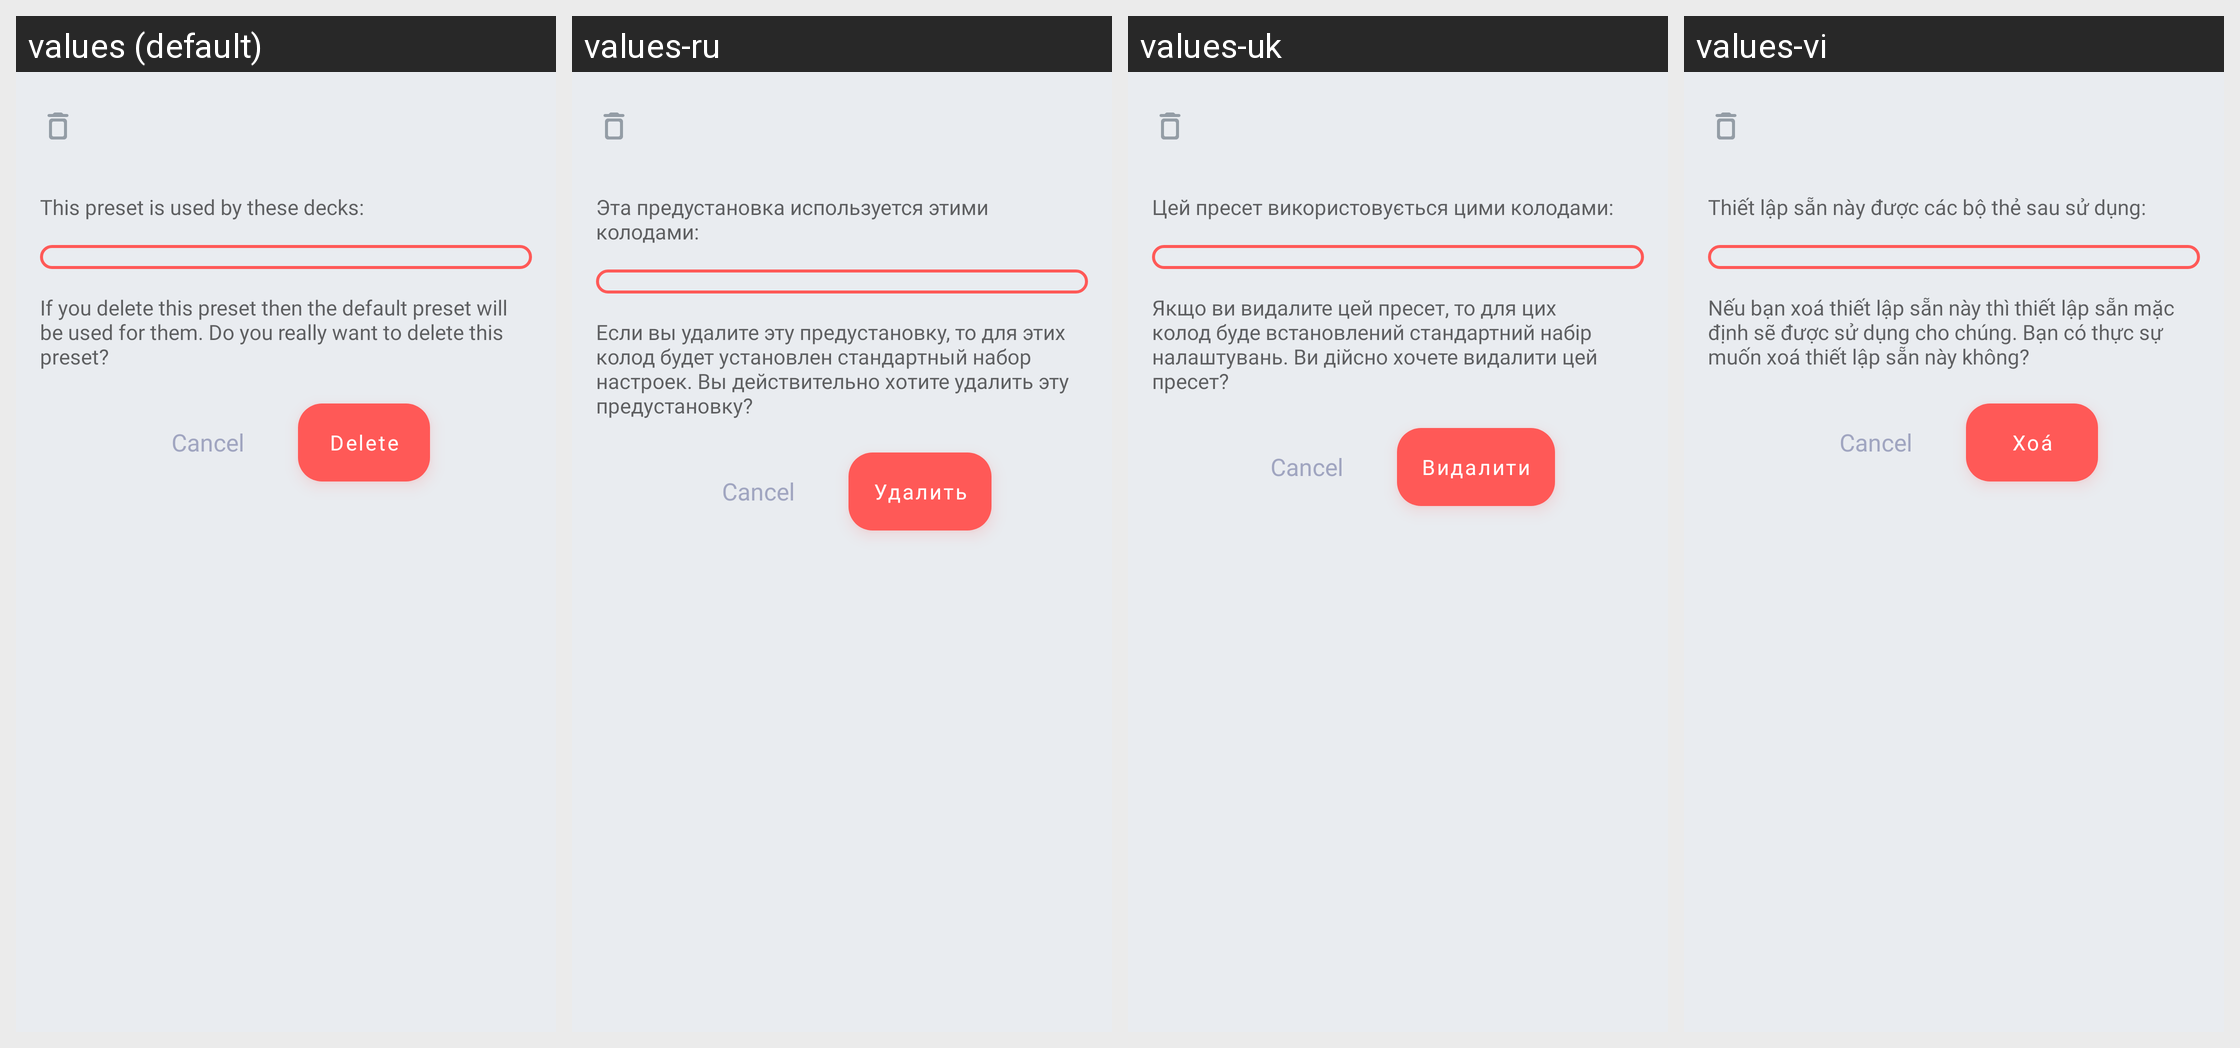

For this localized Android screen grid, give each drawn string resource with its value in every locale shown.
Android screen res/layout/dialog_remove_preset.xml rendered under 4 locales, left to right: values (default), values-ru, values-uk, values-vi. Device: Nexus 5 (rendered at 1080×1920; each locale shown at half size, 540×960, under a caption strip naming it); theme AppTheme.
Other locales in the repository, not shown: values-cs, values-de, values-el, values-es, values-eu, values-fr, values-hi, values-in, values-it, values-ne, values-nl, values-pl, values-pt-rBR, values-pt-rPT, values-tr, values-zh-rCN.
Strings drawn on this screen, with the default value and each locale's value (text and hints the layout hard-codes, and strings that could not be matched under every locale, appear in the picture but are not listed):

top_dialog_text_remove_preset
  values: This preset is used by these decks:
  values-ru: Эта предустановка используется этими колодами:
  values-uk: Цей пресет використовується цими колодами:
  values-vi: Thiết lập sẵn này được các bộ thẻ sau sử dụng:

bottom_dialog_text_remove_preset
  values: If you delete this preset then the default preset will be used for them. Do you really want to delete this preset?
  values-ru: Если вы удалите эту предустановку, то для этих колод будет установлен стандартный набор настроек. Вы действительно хотите удалить эту предустановку?
  values-uk: Якщо ви видалите цей пресет, то для цих колод буде встановлений стандартний набір налаштувань. Ви дійсно хочете видалити цей пресет?
  values-vi: Nếu bạn xoá thiết lập sẵn này thì thiết lập sẵn mặc định sẽ được sử dụng cho chúng. Bạn có thực sự muốn xoá thiết lập sẵn này không?

button_delete
  values: Delete
  values-ru: Удалить
  values-uk: Видалити
  values-vi: Xoá
